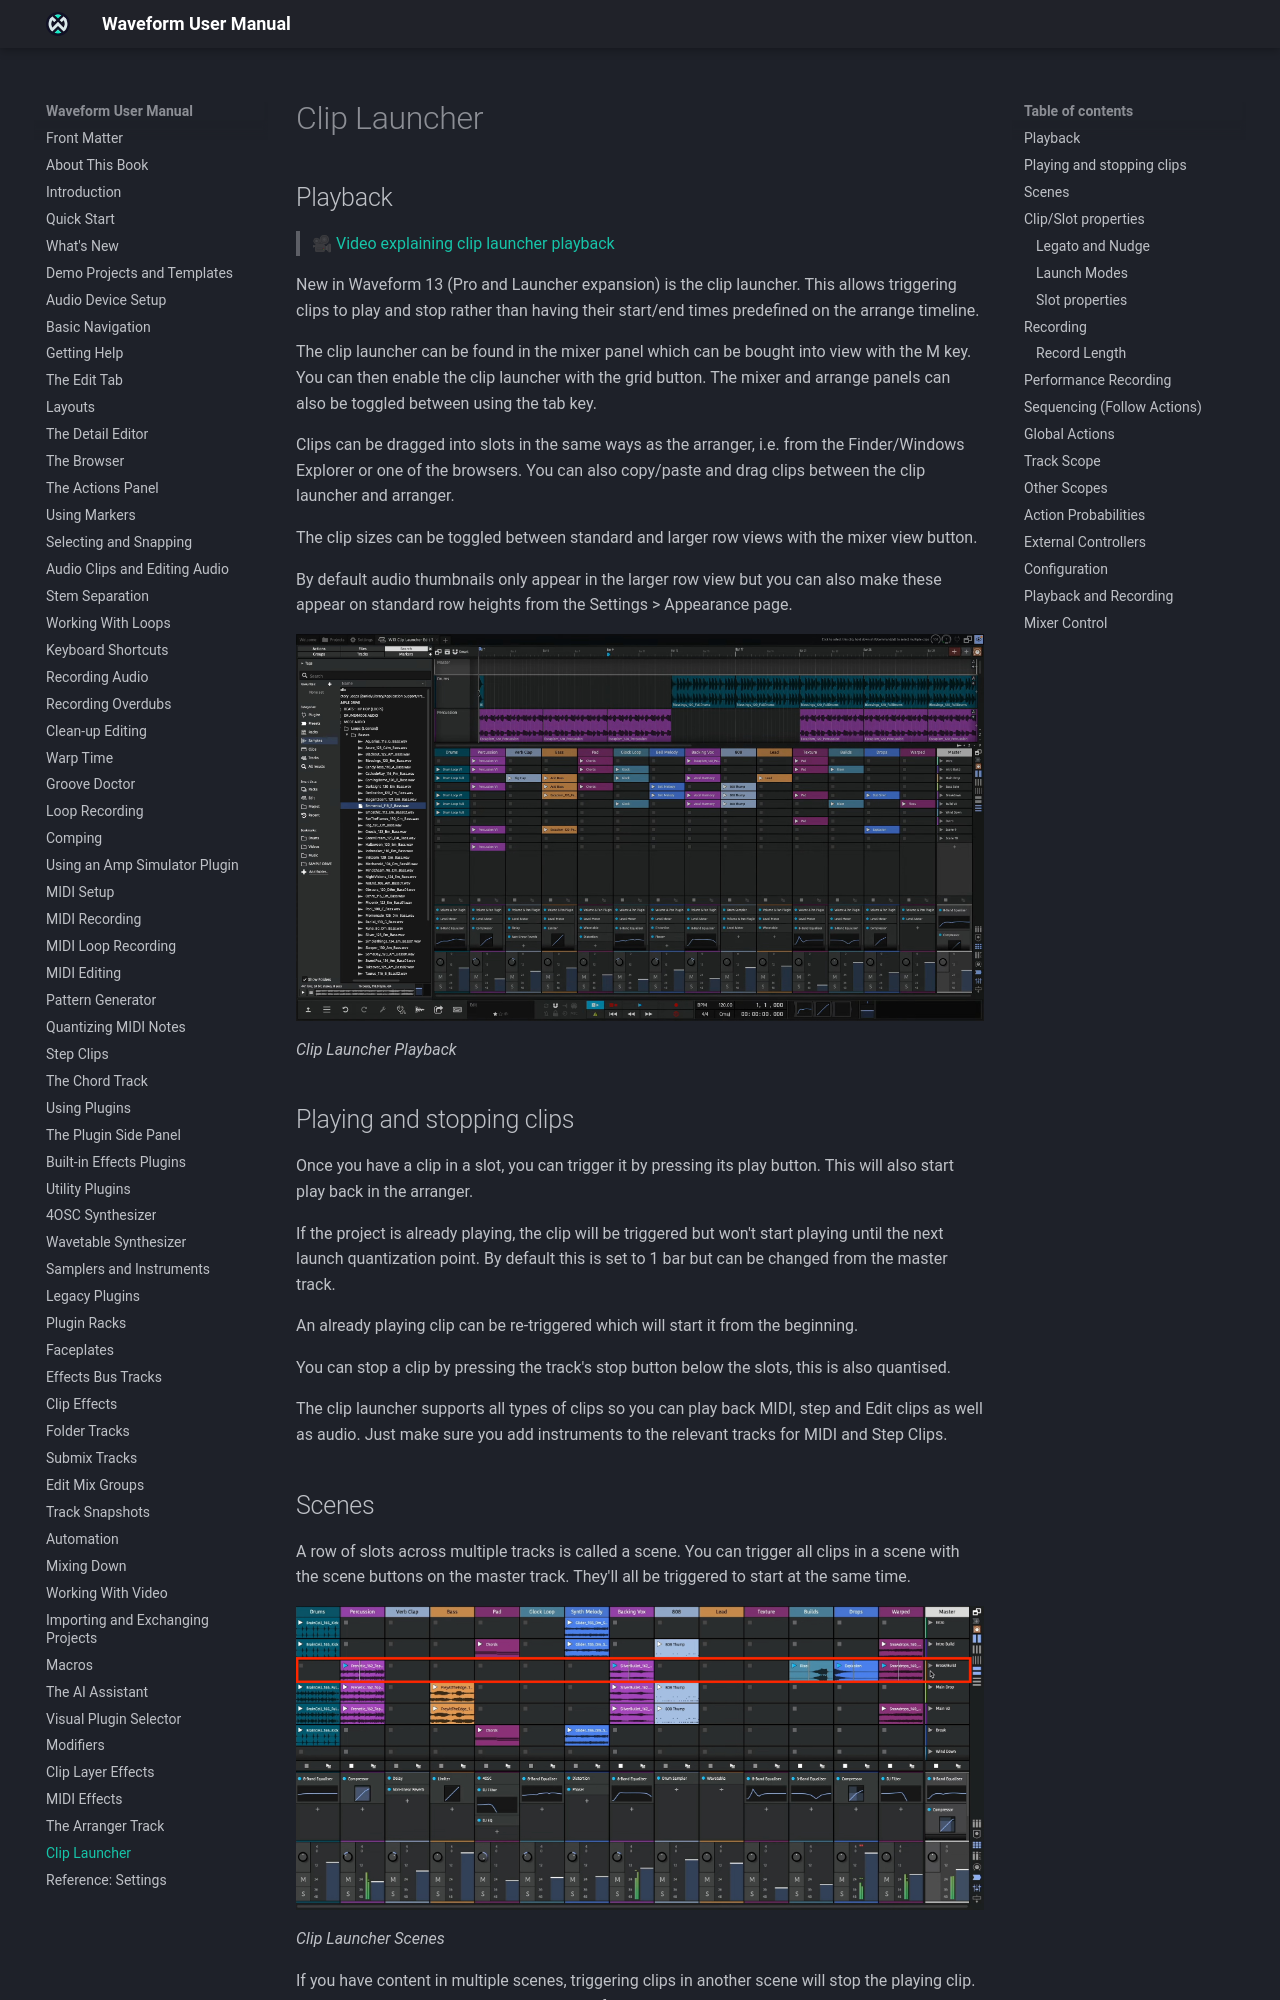

repository: Tracktion/waveform_manual · page: clip-launcher/index.html · generator: mkdocs

# Clip Launcher <span class="pro">PRO</span> { #clip-launcher }

> 📝 **Edition:** Waveform Pro, or with the Launcher Expansion.

The clip launcher lets you trigger clips to play and stop, rather than
having their start and end times fixed on the arrange timeline.

## Playback

> 🎥 [Video explaining clip launcher playback](https://youtu.be/19Wd7HAWzlA)

The clip launcher is in the Mixer, which you can bring into view with
**M**. Show the clip launcher with the **C** (Show clip launcher)
button at the top of the Mixer. **Tab** switches between the Mixer
and the arrangement.

You can drag clips into slots in the same ways as into the arranger:
from the Finder or Windows Explorer, or from the Browser. You can also
copy, paste and drag clips between the clip launcher and the arranger.

The Mixer's **L** (Toggle track height) button switches the slots
between standard and larger row views.

By default, audio thumbnails only appear in the larger row view. To show
them on standard row heights too, set **Clip launcher style** to **Show
thumbnail** in *Settings > Appearance > Clips*.


![](images/clip_launcher_playback@2x.png)

*Clip Launcher Playback*

## Playing and Stopping Clips

To trigger a clip in a slot, press its play button. This also starts
playback in the arranger.

If the Edit is already playing, the clip waits for the next launch
quantisation point before it starts. This is 1 bar by default, and you
can change it with **Global launch quantisation** in the Master track's
Actions panel.

Re-triggering a clip that is already playing starts it again from the
beginning.

To stop a clip, press the track's stop button below the slots. Stopping
is quantised too. The stop button on a Folder track stops every
clip in slots inside the folder, and the one on the Master track stops
every clip in the Edit.

Right-click an empty slot to **Insert MIDI Clip**, **Insert Step Clip**
or **Paste** into it.

> 📝 **Note:** Disabled clips, and clips whose audio file is missing,
show a greyed-out play button and can't be launched.

The clip launcher supports every clip type, so you can play MIDI, Step
and Edit clips as well as Audio clips. Make sure the tracks holding MIDI
and Step clips have instruments on them.
